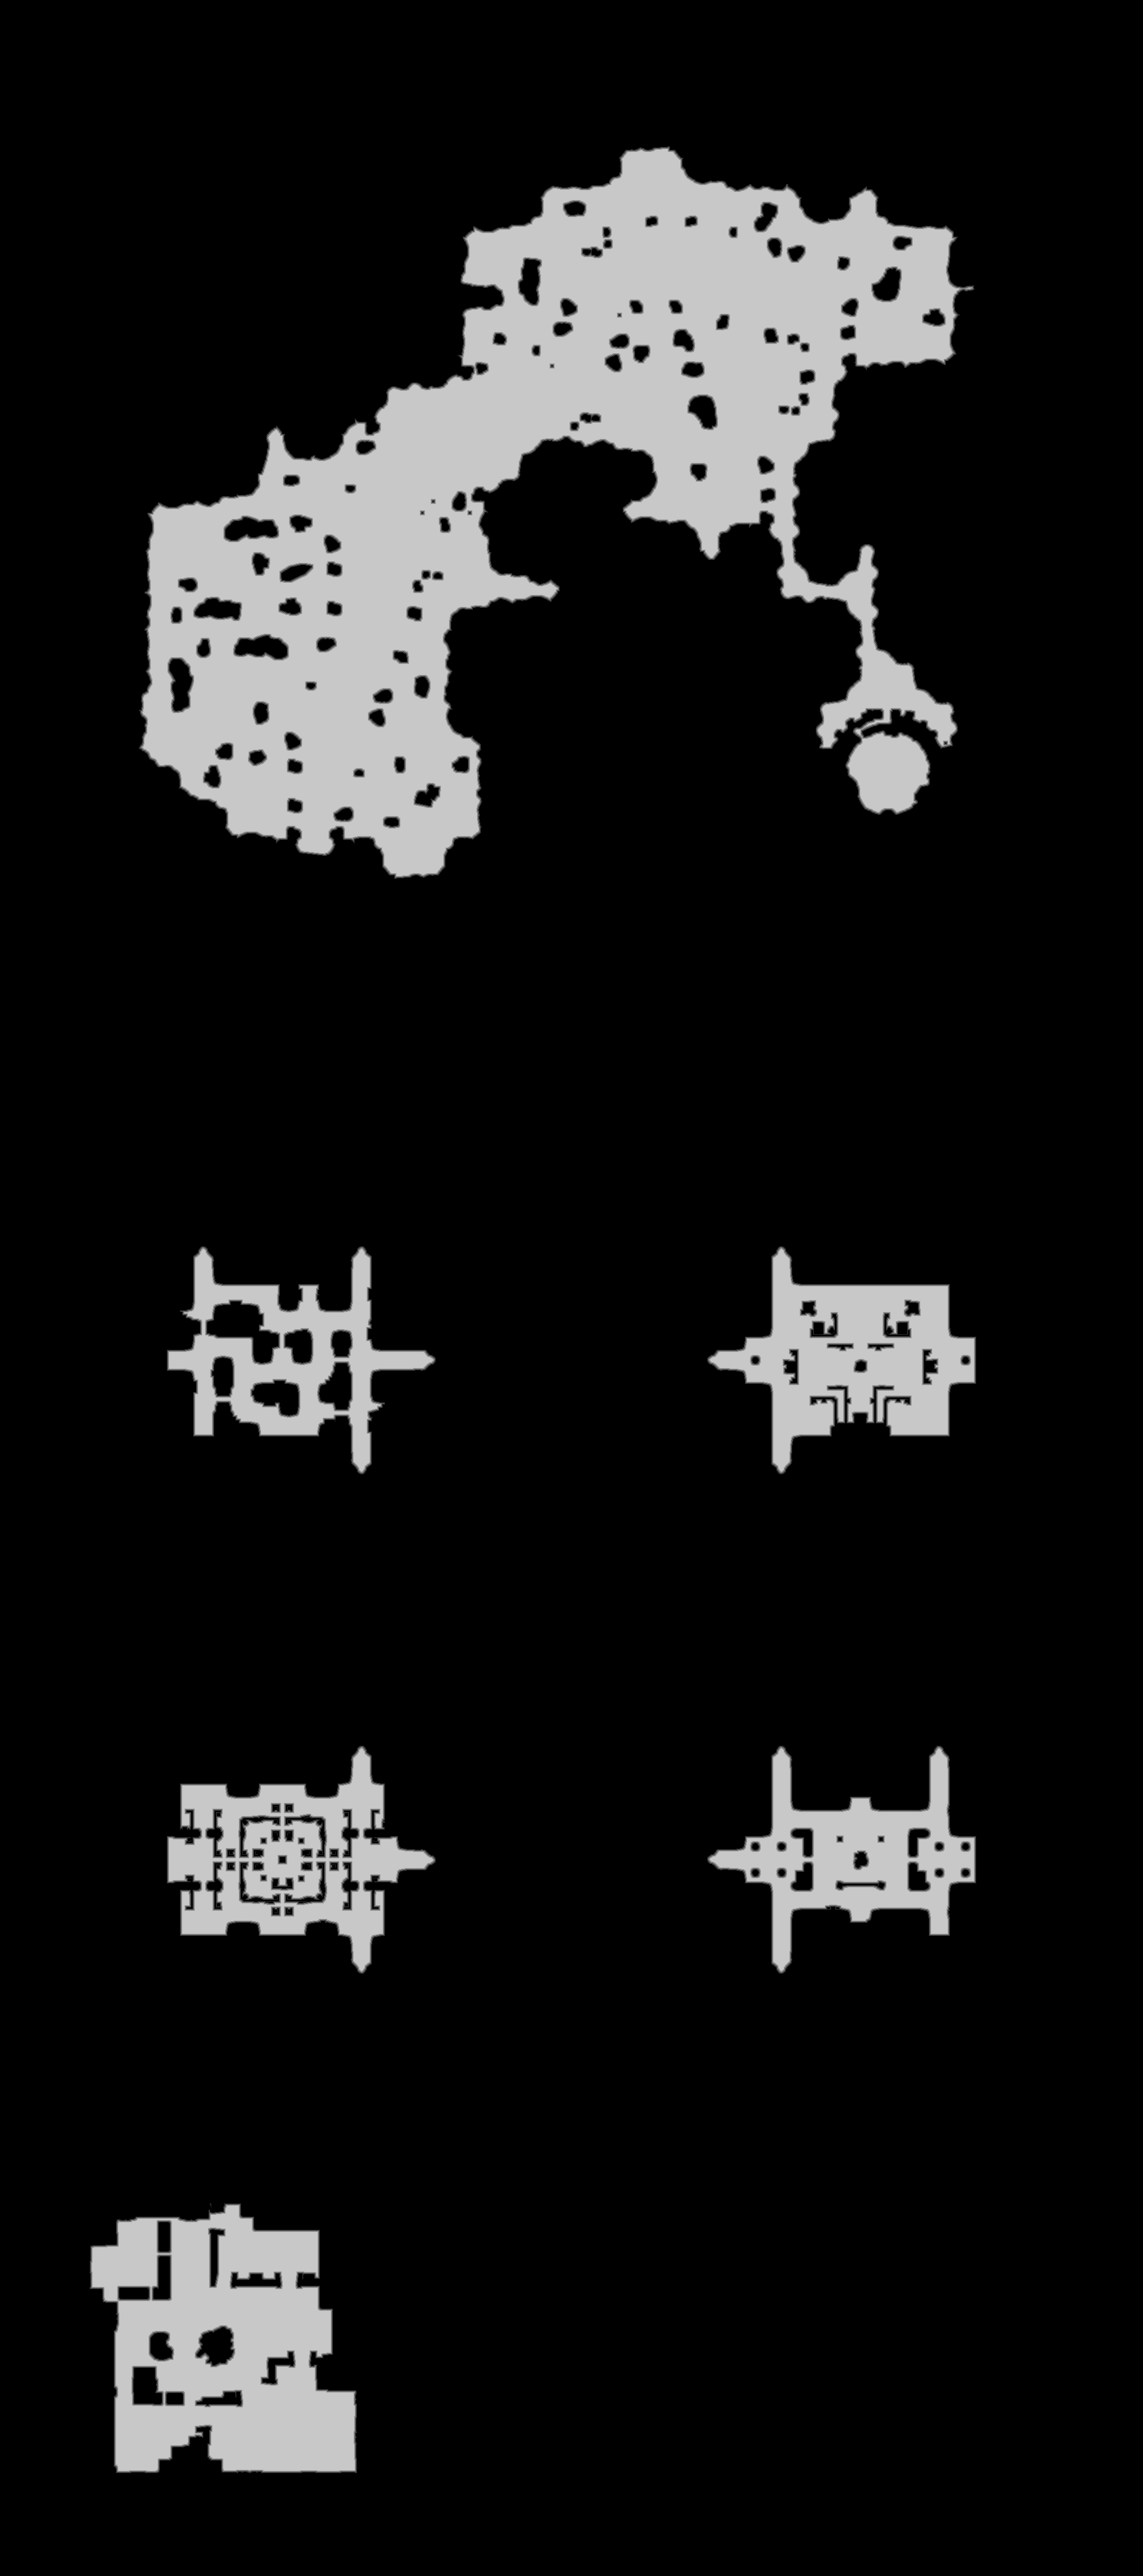

Values plotted in this chart, from the file beside it:
truth	truth_5338a7a43f0.tsv
layer	melee
source	walk_0
read	2026-11-04 23:02:26
width	2001
height	4508
stride	1001
base	0x5337fa60000
origin	0x37d0010
score	0.9746
iou_melee	0.9746
iou_ranged	0.7327
nibble	0	7747567
nibble	1	43137
nibble	2	43371
nibble	3	44221
nibble	4	45133
nibble	5	1097079
